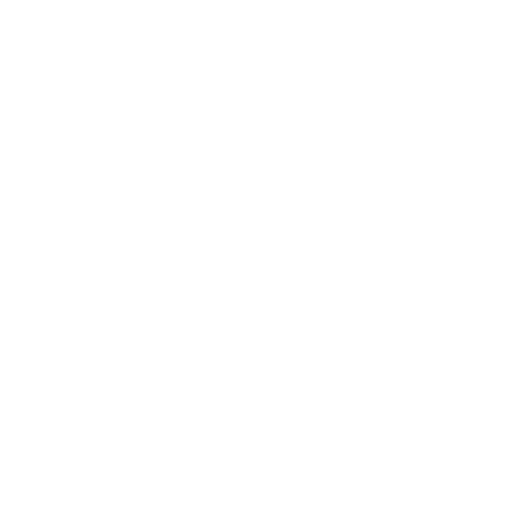
t = 0.00 s
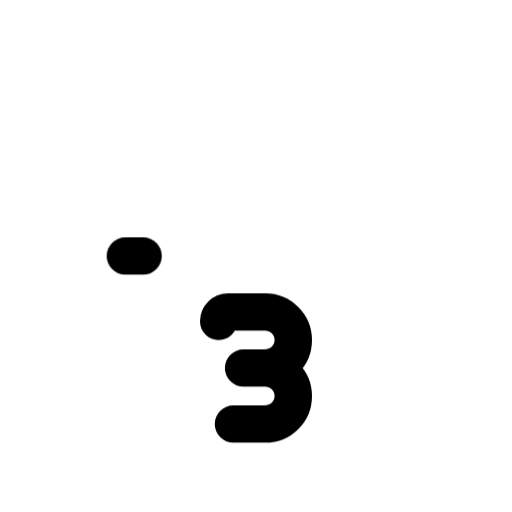
t = 0.43 s
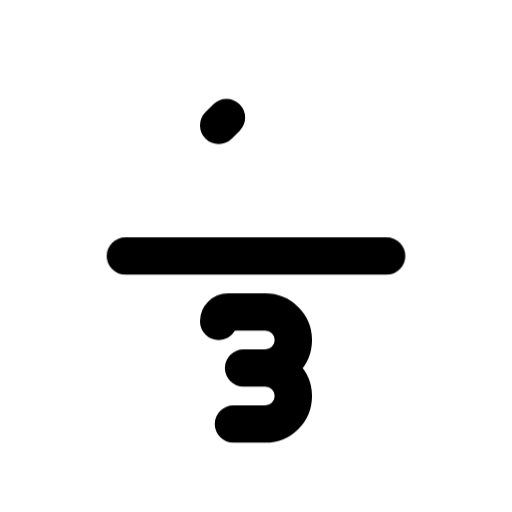
t = 0.84 s
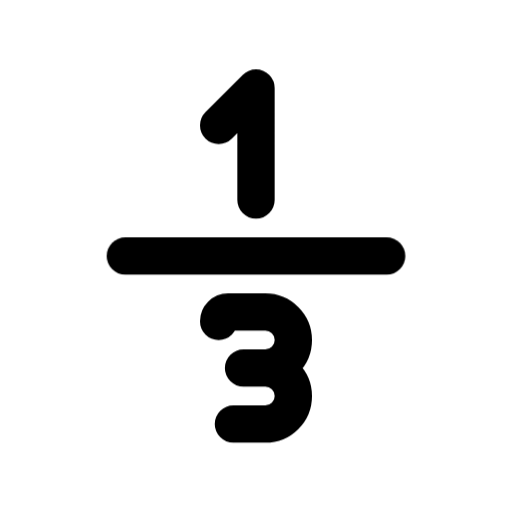
t = 1.25 s
t = 1.79 s: frame unchanged from t = 1.25 s, image omitted
t = 2.33 s: frame unchanged from t = 1.25 s, image omitted

The animated SVG that drew these frames (rendered in a browser with its animation timeline set to each time). Animation: 3 CSS @keyframes rules; one cycle of 2.65 s, repeats indefinitely.

<svg xmlns="http://www.w3.org/2000/svg" width="24" height="24" fill="none" stroke="currentColor" stroke-linecap="round" stroke-linejoin="round" stroke-width="2" viewBox="0 0 24 24">
    <!-- Generated by scripts/icon-expansion/generate.mjs -->
    <!-- Adapted from Tabler Icons 3.34.1.
MIT License

Copyright (c) 2020-2024 Paweł Kuna

Permission is hereby granted, free of charge, to any person obtaining a copy
of this software and associated documentation files (the "Software"), to deal
in the Software without restriction, including without limitation the rights
to use, copy, modify, merge, publish, distribute, sublicense, and/or sell
copies of the Software, and to permit persons to whom the Software is
furnished to do so, subject to the following conditions:

The above copyright notice and this permission notice shall be included in all
copies or substantial portions of the Software.

THE SOFTWARE IS PROVIDED "AS IS", WITHOUT WARRANTY OF ANY KIND, EXPRESS OR
IMPLIED, INCLUDING BUT NOT LIMITED TO THE WARRANTIES OF MERCHANTABILITY,
FITNESS FOR A PARTICULAR PURPOSE AND NONINFRINGEMENT. IN NO EVENT SHALL THE
AUTHORS OR COPYRIGHT HOLDERS BE LIABLE FOR ANY CLAIM, DAMAGES OR OTHER
LIABILITY, WHETHER IN AN ACTION OF CONTRACT, TORT OR OTHERWISE, ARISING FROM,
OUT OF OR IN CONNECTION WITH THE SOFTWARE OR THE USE OR OTHER DEALINGS IN THE
SOFTWARE. -->
    <!-- Motion: trace each stroke from its own origin, accumulate the drawing, then hold before restarting. -->
    <style>
        @media (prefers-reduced-motion: no-preference) {
            @keyframes ira-stroke-math-1-divide-3-0 { 0% { stroke-dashoffset: 1; opacity: 0; } 0.4% { opacity: 1; } 15.6667%, 88% { stroke-dashoffset: 0; opacity: 1; } 100% { stroke-dashoffset: 0; opacity: 0; } }
            [data-ira-stroke-reveal="math-1-divide-3"] [data-ira-line="0"] { stroke-dasharray: 1 1; animation: ira-stroke-math-1-divide-3-0 2.65s cubic-bezier(.25,.65,.35,1) infinite; }
            @keyframes ira-stroke-math-1-divide-3-1 { 0%, 15.6667% { stroke-dashoffset: 1; opacity: 0; } 16.0667% { opacity: 1; } 31.3333%, 88% { stroke-dashoffset: 0; opacity: 1; } 100% { stroke-dashoffset: 0; opacity: 0; } }
            [data-ira-stroke-reveal="math-1-divide-3"] [data-ira-line="1"] { stroke-dasharray: 1 1; animation: ira-stroke-math-1-divide-3-1 2.65s cubic-bezier(.25,.65,.35,1) infinite; }
            @keyframes ira-stroke-math-1-divide-3-2 { 0%, 31.3333% { stroke-dashoffset: 1; opacity: 0; } 31.7333% { opacity: 1; } 47%, 88% { stroke-dashoffset: 0; opacity: 1; } 100% { stroke-dashoffset: 0; opacity: 0; } }
            [data-ira-stroke-reveal="math-1-divide-3"] [data-ira-line="2"] { stroke-dasharray: 1 1; animation: ira-stroke-math-1-divide-3-2 2.65s cubic-bezier(.25,.65,.35,1) infinite; }
        }
    </style>
    <g data-ira-stroke-reveal="math-1-divide-3"><g transform="translate(1.5 1.5) scale(.875)"><path data-ira-line="0" pathLength="1" d="M10 15.5A0.5 0.5 0 0 1 10.5 15L12.5 15A1.5 1.5 0 0 1 12.5 18L11.333 18L12.5 18A1.5 1.5 0 0 1 12.5 21L10.5 21A0.5 0.5 0 0 1 10 20.5"/><path data-ira-line="1" pathLength="1" d="M5 12L19 12"/></g><g transform="translate(1.5 1.5) scale(.875)"><path data-ira-line="2" pathLength="1" d="M10 5L12 3L12 9"/></g></g>
</svg>
